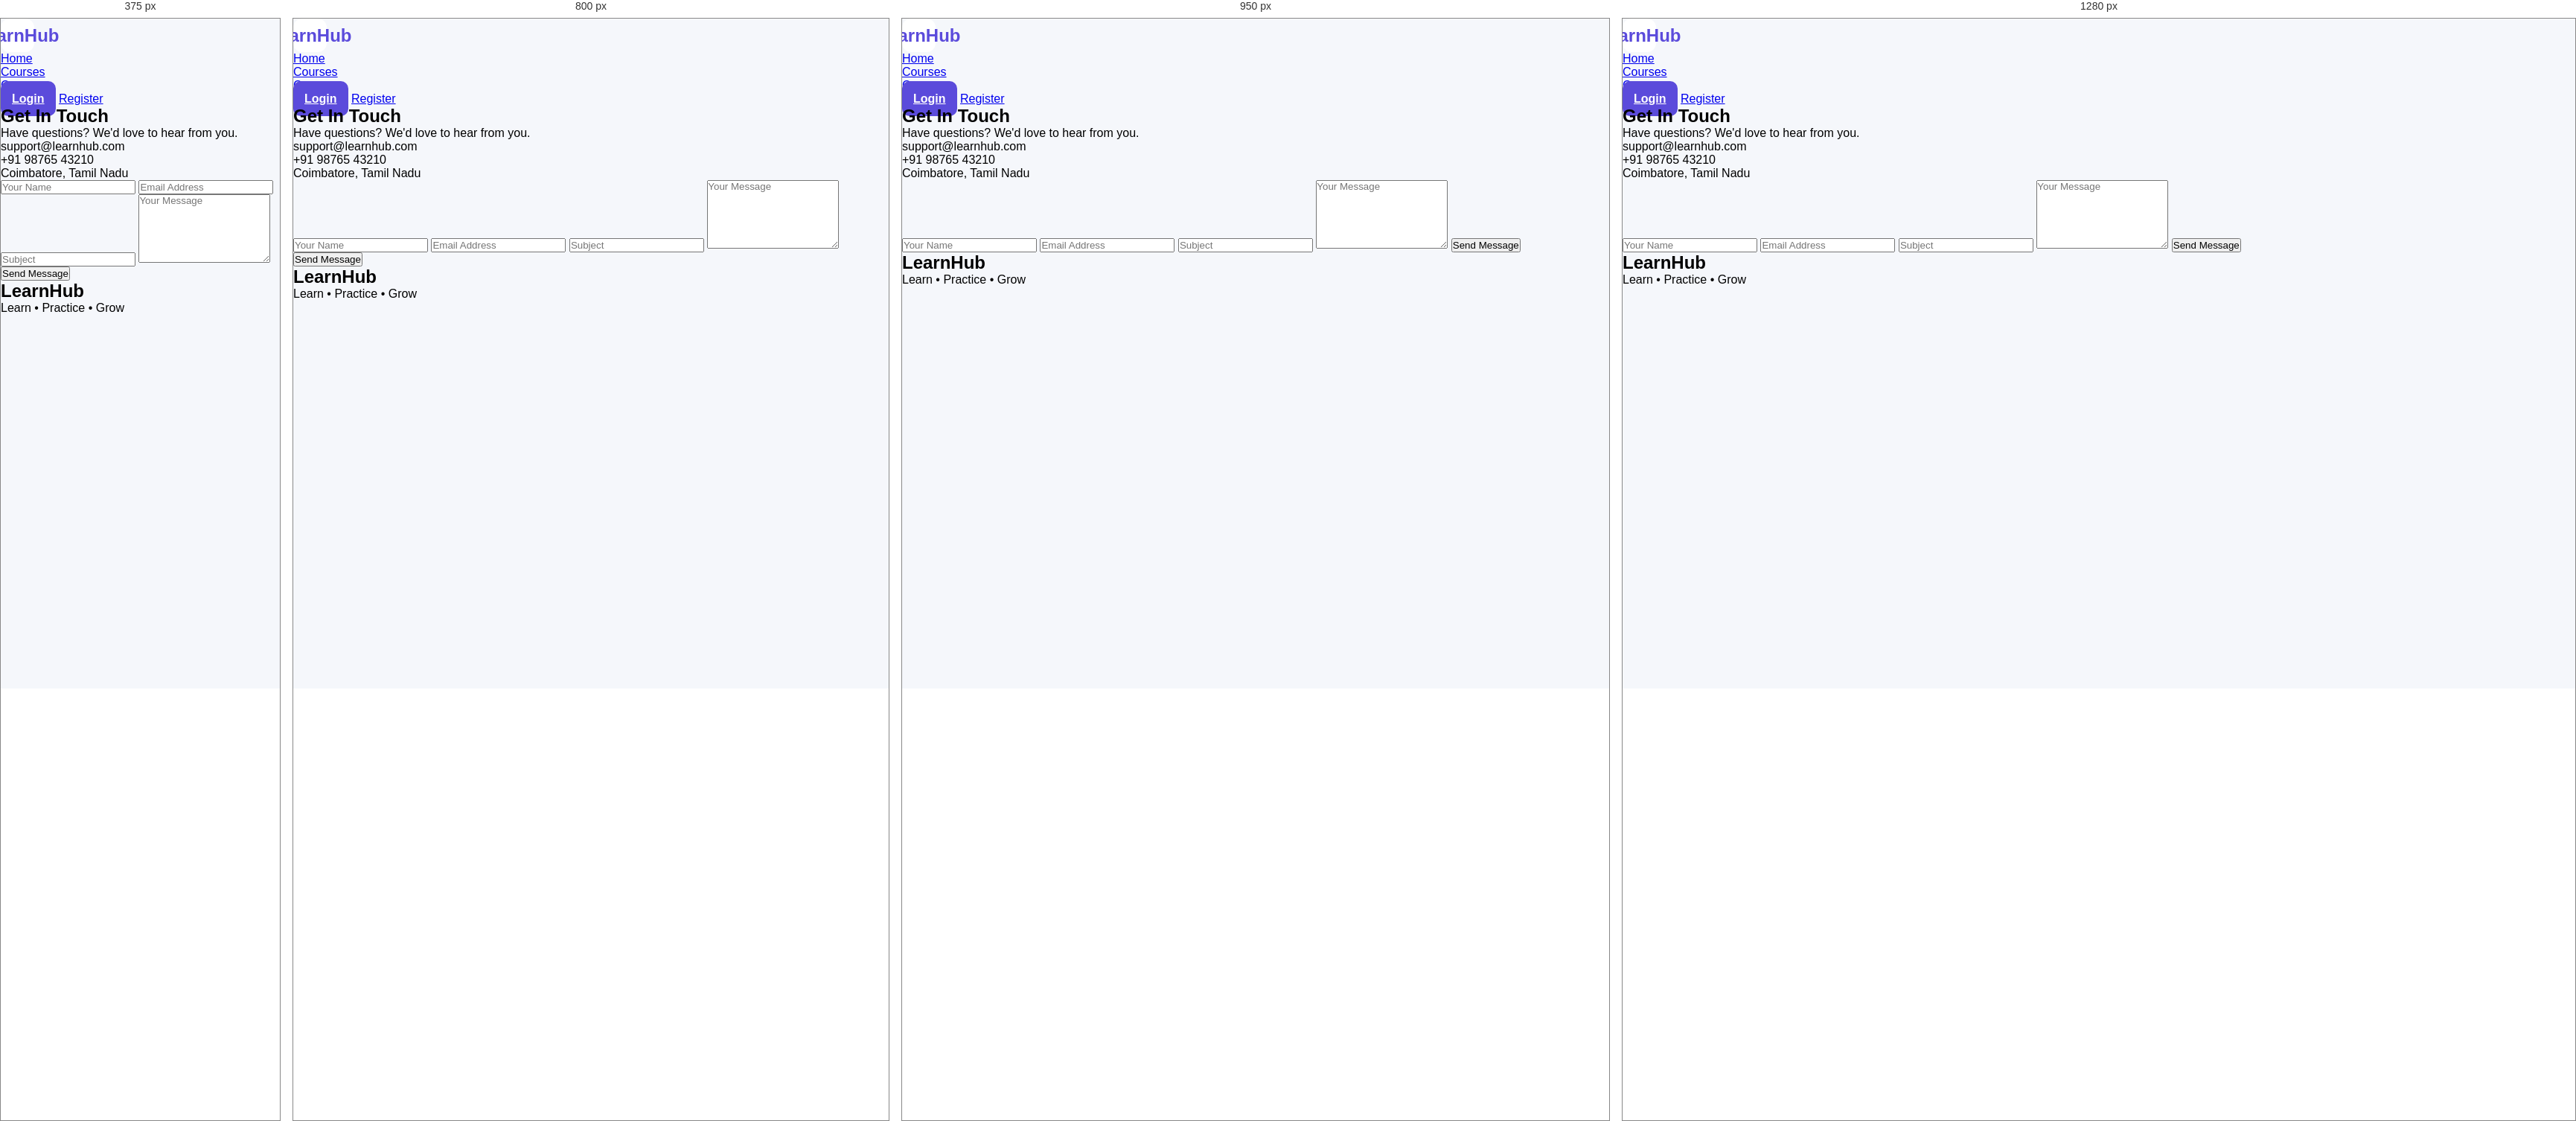
Rendered at 375 px, 800 px, 950 px and 1280 px, left to right.

<!-- file: contact.html -->
<!DOCTYPE html>
<html lang="en">

<head>
<meta charset="UTF-8">
<meta name="viewport" content="width=device-width, initial-scale=1.0">

<title>Contact Us | LearnHub</title>

<link rel="stylesheet" href="css/style.css">

<link href="https://fonts.googleapis.com/css2?family=Poppins:wght@300;400;500;600;700;800&display=swap" rel="stylesheet">

<link rel="stylesheet"
href="https://cdnjs.cloudflare.com/ajax/libs/font-awesome/6.6.0/css/all.min.css">

</head>

<body>

<nav class="navbar">

<div class="logo">

<i class="fa-solid fa-graduation-cap"></i>

LearnHub

</div>

<ul class="nav-links">

<li><a href="index.html">Home</a></li>

<li><a href="courses.html">Courses</a></li>

<li><a href="contact.html" class="active">Contact</a></li>

</ul>

<div class="nav-buttons">

<a href="login.html" class="login-btn">Login</a>

<a href="register.html" class="register-btn">Register</a>

</div>

</nav>

<section class="contact">

<div class="contact-left">

<h1>Get In Touch</h1>

<p>

Have questions? We'd love to hear from you.

</p>

<div class="contact-info">

<div>

<i class="fa-solid fa-envelope"></i>

support@learnhub.com

</div>

<div>

<i class="fa-solid fa-phone"></i>

+91 98765 43210

</div>

<div>

<i class="fa-solid fa-location-dot"></i>

Coimbatore, Tamil Nadu

</div>

</div>

</div>

<div class="contact-right">

<form>

<input
type="text"
placeholder="Your Name">

<input
type="email"
placeholder="Email Address">

<input
type="text"
placeholder="Subject">

<textarea
rows="6"
placeholder="Your Message"></textarea>

<button>

Send Message

</button>

</form>

</div>

</section>

<footer>

<h2>LearnHub</h2>

<p>Learn • Practice • Grow</p>

</footer>
<script src="js/script.js"></script>
</body>

</html>

/* @media block from style.css */
@media (max-width: 900px) {

    .login-left {
        display: none;
    }

    .login-right {
        width: 100%;
    }

}

/* @media block from style.css */
@media (max-width: 1100px) {

    .stats-grid {
        grid-template-columns: repeat(2, 1fr);
    }

    .dashboard-grid {
        grid-template-columns: 1fr;
    }

}

/* @media block from style.css */
@media (max-width: 700px) {

    .sidebar {
        width: 70px;
    }

    .sidebar-logo h2,
    .menu-item:not(.active)::after,
    .menu-item {
        font-size: 0;
    }

    .menu-item span {
        font-size: 18px;
    }

    .main-content {
        margin-left: 70px;

        width: calc(100% - 70px);

        padding: 0 15px 30px;
    }

    .stats-grid {
        grid-template-columns: 1fr;
    }

    .welcome-card {
        padding: 25px;
    }

    .welcome-card h1 {
        font-size: 22px;
    }

    .welcome-icon {
        display: none;
    }

    .course-card {
        flex-direction: column;
    }

    .course-image {
        width: 100%;
    }

}

/* @media block from style.css */
@media (max-width: 900px) {

    .course-grid {
        grid-template-columns: 1fr;
    }

    .course-stats {
        grid-template-columns: repeat(2, 1fr);
    }

    .course-controls {
        flex-direction: column;
        align-items: stretch;
    }

    .course-search {
        width: 100%;
    }

}

/* @media block from style.css */
@media (max-width: 600px) {

    .course-stats {
        grid-template-columns: 1fr;
    }

    .course-filters {
        overflow-x: auto;
    }

    .page-intro {
        align-items: flex-start;
        gap: 15px;
        flex-direction: column;
    }

}

/* @media block from style.css */
@media (max-width: 1000px) {

    .learning-layout {

        grid-template-columns: 1fr;

    }

    .modules-panel {

        order: 2;

    }

}

/* @media block from style.css */
@media (max-width: 650px) {

    .course-hero {

        flex-direction: column;

        align-items: flex-start;

        gap: 25px;

    }

    .course-progress-box {

        text-align: left;

        padding: 0;
    }

    .circular-progress {
        margin: 0;
    }

    .lesson-header {

        flex-direction: column;

    }

    .course-hero h1 {

        font-size: 25px;

    }

}

/* @media block from style.css */
@media (max-width: 900px) {

    .assignment-stats {
        grid-template-columns: repeat(2, 1fr);
    }

    .assignment-controls {
        flex-direction: column;

        align-items: stretch;
    }

    .assignment-search {
        width: 100%;
    }

}

/* @media block from style.css */
@media (max-width: 650px) {

    .assignment-stats {
        grid-template-columns: 1fr;
    }

    .assignment-card {
        align-items: flex-start;

        flex-wrap: wrap;
    }

    .assignment-action {
        width: 100%;
    }

    .assignment-action button {
        width: 100%;
    }

    .assignment-tabs {
        overflow-x: auto;
    }

}

/* @media block from style.css */
@media (max-width: 900px) {

    .quiz-stats {

        grid-template-columns: repeat(2, 1fr);

    }

    .quiz-grid {

        grid-template-columns: 1fr;

    }

}

/* @media block from style.css */
@media (max-width: 600px) {

    .quiz-stats {

        grid-template-columns: 1fr;

    }

    .quiz-modal-footer {

        flex-direction: column;

        gap: 12px;

        align-items: stretch;

    }

    .next-question-btn {

        width: 100%;

    }

}

/* @media block from style.css */
@media (max-width: 1000px) {

    .attendance-summary {

        grid-template-columns: repeat(2, 1fr);

    }

    .attendance-overall {

        grid-column: span 2;

    }

    .attendance-bottom-grid {

        grid-template-columns: 1fr;

    }

}

/* @media block from style.css */
@media (max-width: 650px) {

    .attendance-summary {

        grid-template-columns: 1fr;

    }

    .attendance-overall {

        grid-column: span 1;

    }

    .subject-row {

        grid-template-columns: 1fr;

        gap: 10px;

    }

    .subject-progress {

        width: 100%;

    }

    .attendance-good,
    .attendance-excellent,
    .attendance-low {

        width: fit-content;

    }

}

/* @media block from style.css */
@media (max-width: 1000px) {

    .performance-summary {

        grid-template-columns: repeat(2, 1fr);

    }

    .cgpa-card {

        grid-column: span 2;

    }

    .performance-bottom {

        grid-template-columns: 1fr;

    }

}

/* @media block from style.css */
@media (max-width: 600px) {

    .performance-summary {

        grid-template-columns: 1fr;

    }

    .cgpa-card {

        grid-column: span 1;

    }

}

/* @media block from style.css */
@media (max-width: 900px) {

    .notification-summary {

        grid-template-columns: repeat(2, 1fr);

    }

    .announcement-controls {

        flex-direction: column;

        align-items: stretch;

    }

    .announcement-search {

        width: 100%;

    }

}

/* @media block from style.css */
@media (max-width: 600px) {

    .notification-summary {

        grid-template-columns: 1fr;

    }

    .announcement-item {

        flex-wrap: wrap;

    }

    .read-btn {

        width: 100%;

    }

    .announcement-tabs {

        overflow-x: auto;

    }

}

/* @media block from style.css */
@media (max-width: 900px) {

    .profile-grid,
    .profile-lower-grid {

        grid-template-columns: 1fr;

    }

}

/* @media block from style.css */
@media (max-width: 650px) {

    .profile-hero {

        flex-direction: column;

        align-items: flex-start;

        gap: 20px;

    }

    .profile-details,
    .academic-details {

        grid-template-columns: 1fr;

    }

    .profile-course {

        grid-template-columns:
            42px
            1fr
            45px;

    }

    .profile-course-progress {

        grid-column: 2 / 3;

    }

}

/* @media block from style.css */
@media (max-width: 900px) {

    .register-page {

        grid-template-columns: 1fr;

    }

    .register-left {

        min-height: auto;

        padding: 30px;

    }

    .register-left-content {

        margin: 70px 0;

    }

    .register-left-content h1 {

        font-size: 36px;

    }

    .register-left-footer {

        display: none;

    }

}

/* @media block from style.css */
@media (max-width: 600px) {

    .register-left {

        padding: 25px;

    }

    .register-left-content {

        margin: 50px 0 30px;

    }

    .register-left-content h1 {

        font-size: 31px;

    }

    .register-left-content > p {

        font-size: 11px;

    }

    .register-right {

        padding: 30px 22px;

    }

}

/* @media block from style.css */
@media (max-width: 900px) {

    .login-page {

        grid-template-columns: 1fr;

    }

    .login-left {

        min-height: auto;

        padding: 30px;

    }

    .login-left-content {

        margin: 70px 0;

    }

    .login-left-content h1 {

        font-size: 36px;

    }

    .login-left-footer {

        display: none;

    }

}

/* @media block from style.css */
@media (max-width: 600px) {

    .login-left {

        padding: 25px;

    }

    .login-left-content {

        margin: 50px 0 30px;

    }

    .login-left-content h1 {

        font-size: 32px;

    }

    .login-right {

        padding: 30px 22px;

    }

}